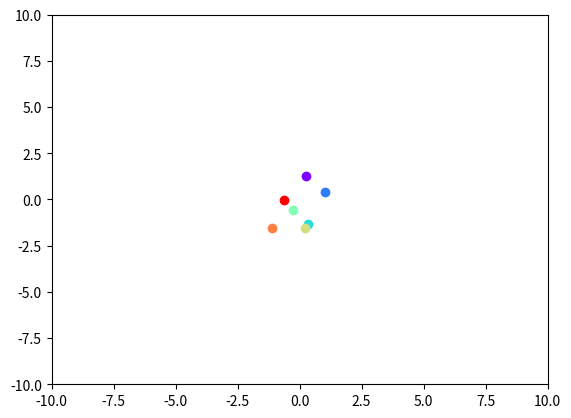

Source code (Python):
import numpy as np
from matplotlib.animation import FuncAnimation
import matplotlib.pyplot as plt
from matplotlib import cm

#Here we define the particle class with.
class Particle():
    #Properties of the particle with a mass and velocity we will implemet
    #acceleration in the future.
    def __init__(self,mass=1,velocity=[1,1],position=[1,1]):
        self.mass = mass
        self.velocity = np.array(velocity)
        self.position = np.array(position)
    #This method computes particle position, frames argument describes how time
    #is discretized this helps to animate better, more frames make a smoother animation
    #times argument is for how many times we call function move, if velocity is m/s then
    #times * frames = seconds particle is moving.
    def move(self,frames=60,times=1,count=1,values=None):
        time_unit=1/frames
        if values is None : values = [self.position]
        if count<=times:
            self.position = time_unit*self.velocity+self.position
            count = count + 1
            values.append(self.position)
            self.move(frames,times,count,values)
        return values
        
#Here we create a random number of particles between 1,20 with random
#mass, velocity and position within an interval.
particles_number = np.random.randint(1,20)
particles = [
    Particle(
        mass=np.random.uniform(0.1,10),
        velocity=[np.random.uniform(-3,3),np.random.uniform(-3,3)],
        position=[np.random.uniform(-2,2),np.random.uniform(-2,2)]
    )
    for i in range(particles_number)
]
#Evolve the system # of times and save position of each particle in a list.
times = 200
positions = [particles[i].move(times=times) for i in range(particles_number)]
#Here we make individual list for x and y positions for each particle.
x_position , y_position = [[] for i in range(particles_number)] , [[] for i in range(particles_number)]
for i in range(particles_number):
    for j in range(times):
        x_position[i].append(positions[i][j][0])
        y_position[i].append(positions[i][j][1])
# initialize a figure, make a color range to color each point





fig, ax = plt.subplots()
ax.set_xlim([-10,10])
ax.set_ylim([-10,10])

points = []
color = cm.rainbow(np.linspace(0, 1, particles_number))
for j, (col, mar) in enumerate(zip(color, ["o" for i in range(particles_number)])):
    newpoint, = ax.plot(x_position[j][0], y_position[j][0], color=col, marker=mar)
    points.append(newpoint)

def animation_frames(i):
    for j in range(particles_number):
        points[j].set_data(x_position[j][i], y_position[j][i])        


animation = FuncAnimation(fig, animation_frames, frames=len(x_position[0]), interval=30)
    
plt.show()





pass